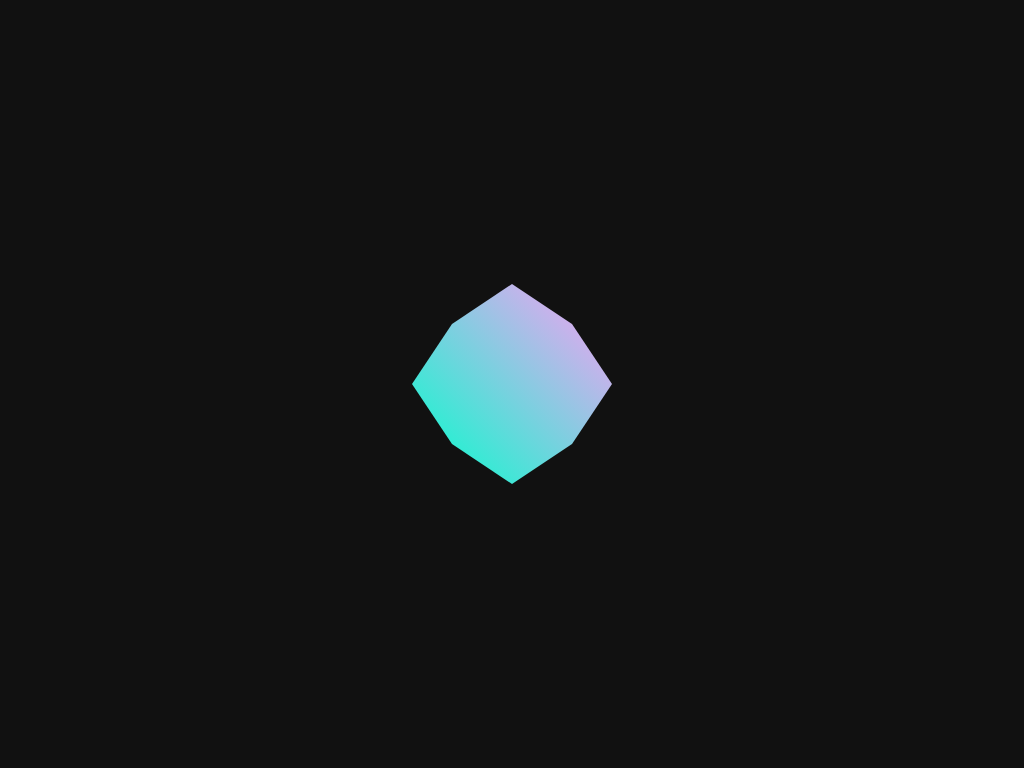

Write a web page that renders exactly this picture using CSS.

<!DOCTYPE html>
<html lang="az">
<head>
<meta charset="UTF-8" />
<meta name="viewport" content="width=device-width, initial-scale=1" />
<title>Pure CSS Morphing Polygon</title>
<style>
  body {
    margin: 0;
    height: 100vh;
    background: #111;
    display: flex;
    justify-content: center;
    align-items: center;
  }

  .morph-polygon {
    width: 200px;
    height: 200px;
    background: linear-gradient(45deg, #00ffcc, #ff9df4);
    clip-path: polygon(
      50% 0%, 80% 20%, 100% 50%, 80% 80%, 
      50% 100%, 20% 80%, 0% 50%, 20% 20%
    );
    animation: rotateMorph 8s linear infinite;
  }

  @keyframes rotateMorph {
    0% {
      clip-path: polygon(
        50% 0%, 80% 20%, 100% 50%, 80% 80%, 
        50% 100%, 20% 80%, 0% 50%, 20% 20%
      );
      transform: rotate(0deg);
    }
    25% {
      clip-path: polygon(
        50% 0%, 90% 15%, 100% 50%, 90% 85%, 
        50% 100%, 10% 85%, 0% 50%, 10% 15%
      );
      transform: rotate(90deg);
    }
    50% {
      clip-path: polygon(
        50% 0%, 100% 35%, 85% 100%, 15% 100%, 
        0% 35%
      );
      transform: rotate(180deg);
    }
    75% {
      clip-path: polygon(
        50% 10%, 90% 10%, 100% 50%, 90% 90%, 
        50% 90%, 10% 90%, 0% 50%, 10% 10%
      );
      transform: rotate(270deg);
    }
    100% {
      clip-path: polygon(
        50% 0%, 80% 20%, 100% 50%, 80% 80%, 
        50% 100%, 20% 80%, 0% 50%, 20% 20%
      );
      transform: rotate(360deg);
    }
  }
</style>
</head>
<body>
  <div class="morph-polygon"></div>
</body>
</html>